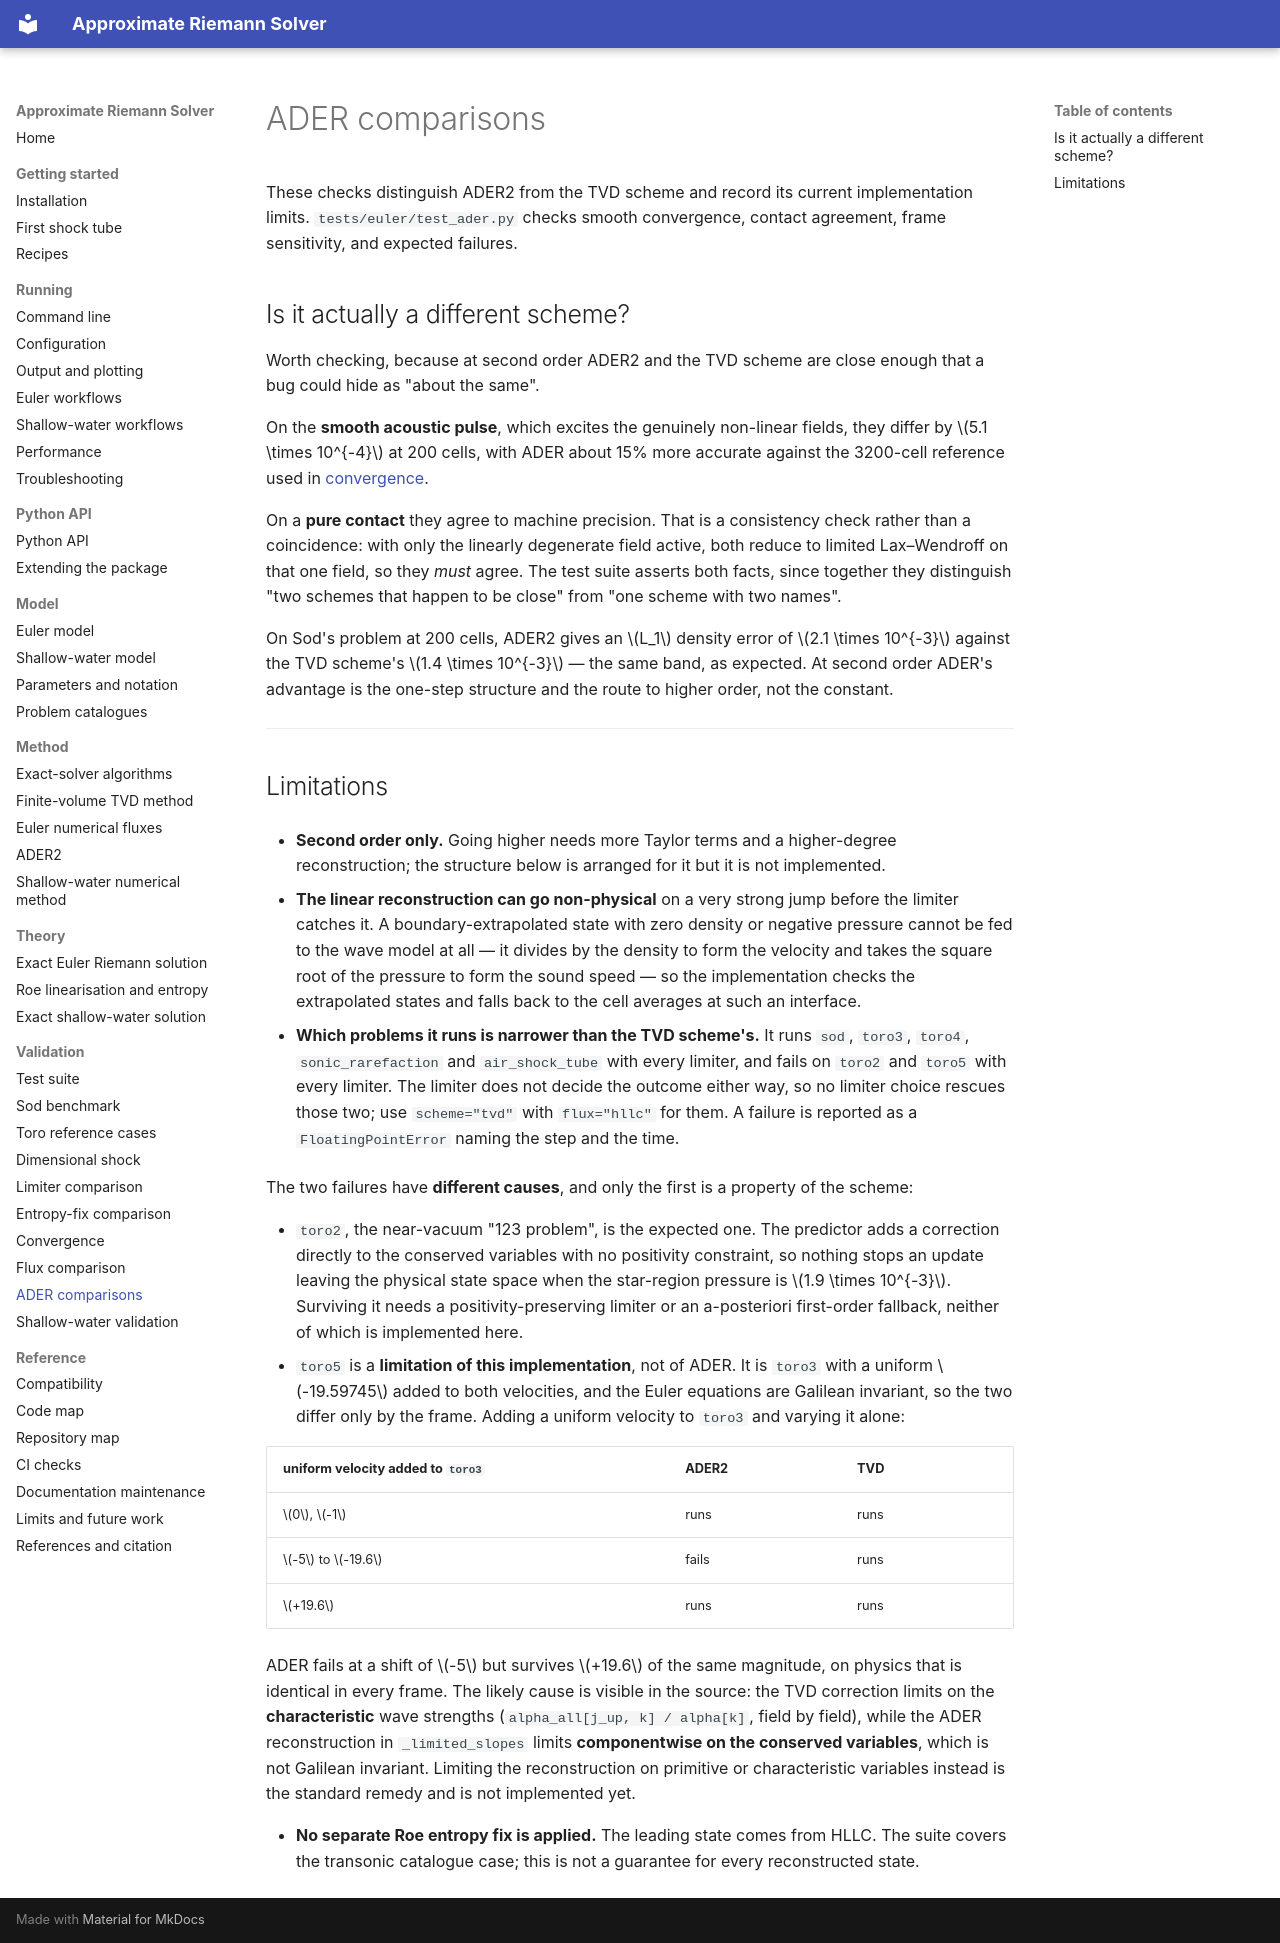

repository: mrodrig6/approximate_riemann_solver · page: validation/ader.html · generator: mkdocs

# ADER comparisons

These checks distinguish ADER2 from the TVD scheme and record its current implementation
limits. `tests/euler/test_ader.py` checks smooth convergence, contact agreement, frame
sensitivity, and expected failures.

## Is it actually a different scheme?

Worth checking, because at second order ADER2 and the TVD scheme are close enough that a
bug could hide as "about the same".

On the **smooth acoustic pulse**, which excites the genuinely non-linear fields, they
differ by $5.1 \times 10^{-4}$ at 200 cells, with ADER about 15% more accurate against
the 3200-cell reference used in [convergence](convergence.md).

On a **pure contact** they agree to machine precision. That is a consistency check
rather than a coincidence: with only the linearly degenerate field active, both reduce
to limited Lax–Wendroff on that one field, so they *must* agree. The test suite asserts
both facts, since together they distinguish "two schemes that happen to be close" from
"one scheme with two names".

On Sod's problem at 200 cells, ADER2 gives an $L_1$ density error of
$2.1 \times 10^{-3}$ against the TVD scheme's $1.4 \times 10^{-3}$ — the same band, as
expected. At second order ADER's advantage is the one-step structure and the route to
higher order, not the constant.

______________________________________________________________________

## Limitations

- **Second order only.** Going higher needs more Taylor terms and a higher-degree
  reconstruction; the structure below is arranged for it but it is not implemented.

- **The linear reconstruction can go non-physical** on a very strong jump before the
  limiter catches it. A boundary-extrapolated state with zero density or negative
  pressure cannot be fed to the wave model at all — it divides by the density to form
  the velocity and takes the square root of the pressure to form the sound speed — so
  the implementation checks the extrapolated states and falls back to the cell averages
  at such an interface.

- **Which problems it runs is narrower than the TVD scheme's.** It runs `sod`, `toro3`,
  `toro4`, `sonic_rarefaction` and `air_shock_tube` with every limiter, and fails on
  `toro2` and `toro5` with every limiter. The limiter does not decide the outcome either
  way, so no limiter choice rescues those two; use `scheme="tvd"` with `flux="hllc"` for
  them. A failure is reported as a `FloatingPointError` naming the step and the time.

  The two failures have **different causes**, and only the first is a property of the
  scheme:

  - `toro2`, the near-vacuum "123 problem", is the expected one. The predictor adds a
    correction directly to the conserved variables with no positivity constraint, so
    nothing stops an update leaving the physical state space when the star-region
    pressure is $1.9 \times 10^{-3}$. Surviving it needs a positivity-preserving limiter
    or an a-posteriori first-order fallback, neither of which is implemented here.
  - `toro5` is a **limitation of this implementation**, not of ADER. It is `toro3` with
    a uniform $-19.59745$ added to both velocities, and the Euler equations are Galilean
    invariant, so the two differ only by the frame. Adding a uniform velocity to `toro3`
    and varying it alone:

| uniform velocity added to `toro3` | ADER2 | TVD  |
| --------------------------------- | ----- | ---- |
| $0$, $-1$                         | runs  | runs |
| $-5$ to $-19.6$                   | fails | runs |
| $+19.6$                           | runs  | runs |

ADER fails at a shift of $-5$ but survives $+19.6$ of the same magnitude, on physics
that is identical in every frame. The likely cause is visible in the source: the TVD
correction limits on the **characteristic** wave strengths
(`alpha_all[j_up, k] / alpha[k]`, field by field), while the ADER reconstruction in
`_limited_slopes` limits **componentwise on the conserved variables**, which is not
Galilean invariant. Limiting the reconstruction on primitive or characteristic variables
instead is the standard remedy and is not implemented yet.

- **No separate Roe entropy fix is applied.** The leading state comes from HLLC. The
  suite covers the transonic catalogue case; this is not a guarantee for every
  reconstructed state.
